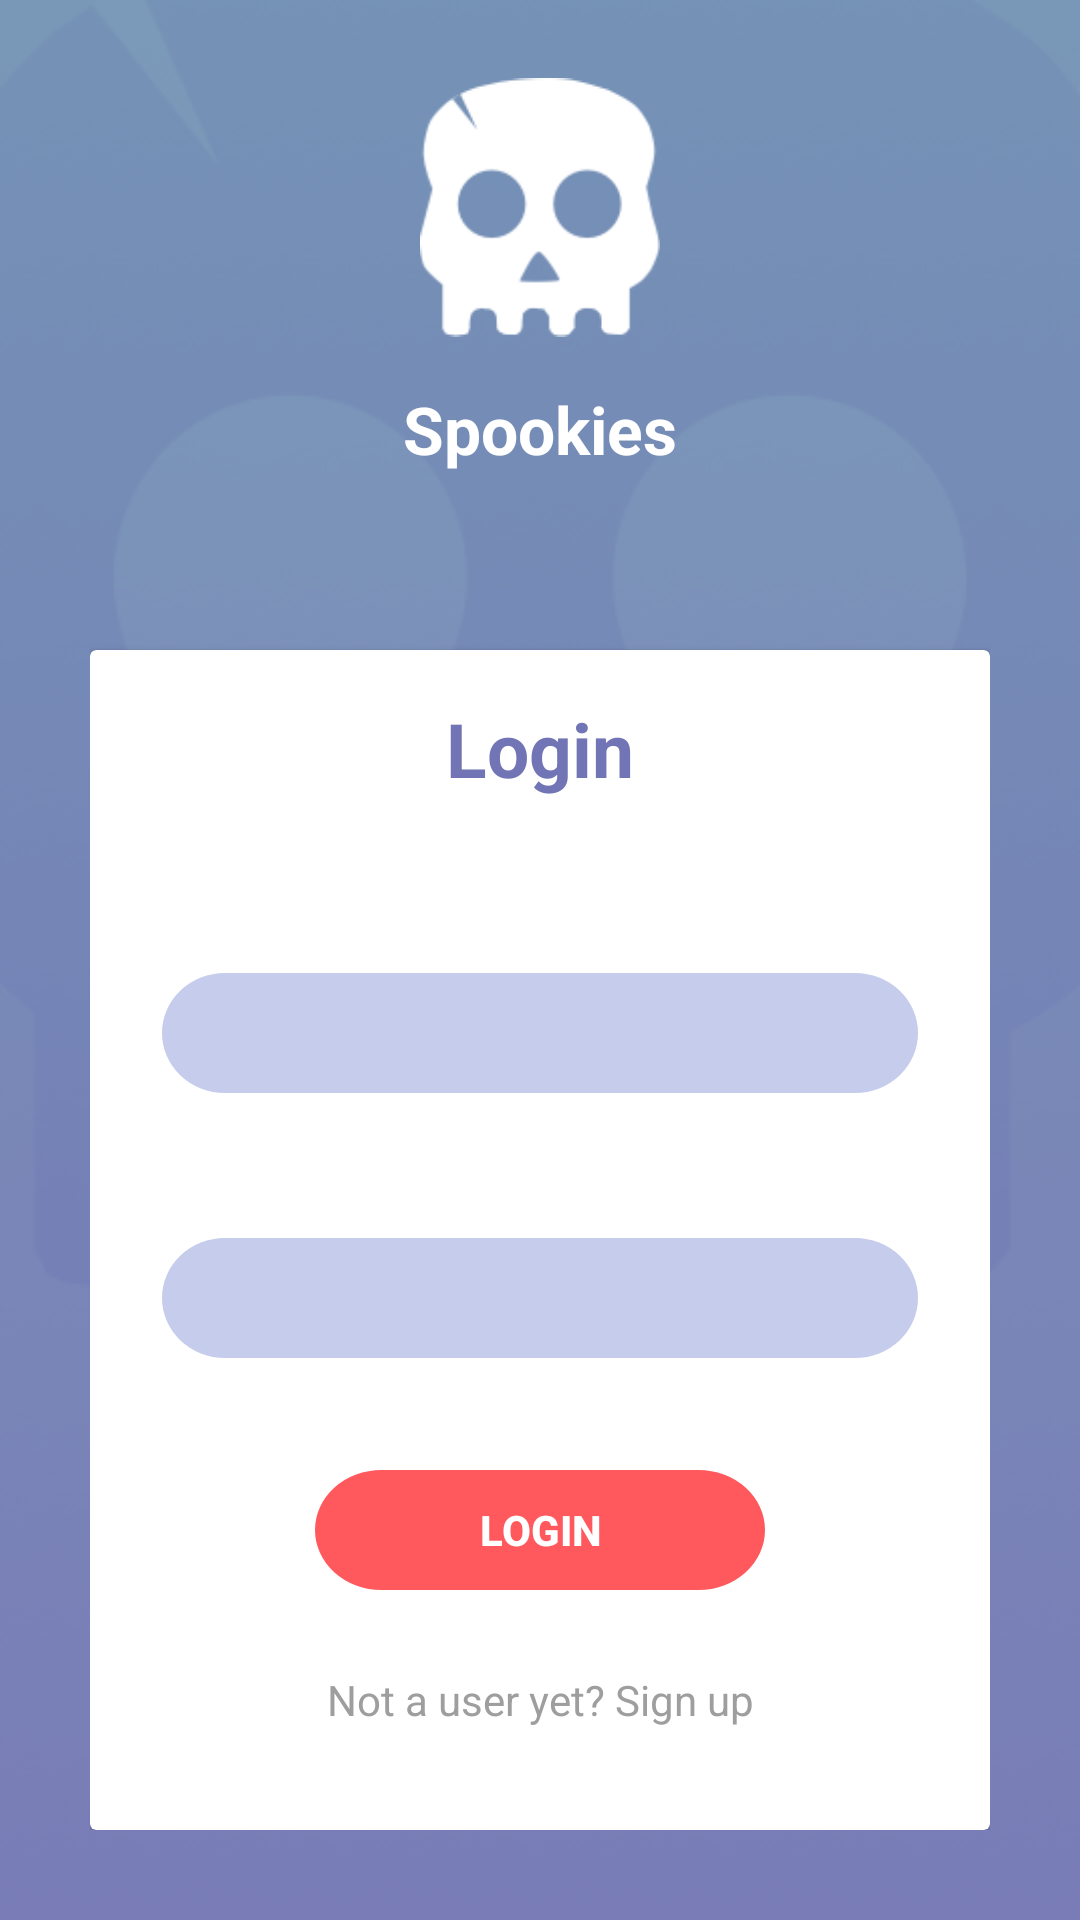

Here is an Android app screen rendered from its layout file. Give the layout XML and the strings, colors and styles it references.
<!-- AndroidManifest.xml: application theme AppTheme -->
<!-- res/layout/fragment_login.xml -->
<?xml version="1.0" encoding="utf-8"?>
    <android.support.constraint.ConstraintLayout
        xmlns:android="http://schemas.android.com/apk/res/android"
        xmlns:app="http://schemas.android.com/apk/res-auto"
        xmlns:tools="http://schemas.android.com/tools"
        android:layout_width="match_parent"
        android:paddingLeft="30dp"
        android:paddingRight="30dp"
        android:paddingTop="20dp"
        android:paddingBottom="30dp"
        android:layout_height="match_parent"
        android:background="@drawable/bg_new">

        <ImageView
            android:id="@+id/loginTopIcon"
            android:layout_width="80dp"
            android:layout_height="0dp"
            app:layout_constraintVertical_weight="1"
            app:layout_constraintTop_toTopOf="parent"
            app:layout_constraintBottom_toTopOf="@id/loginTittleTextView"
            app:layout_constraintEnd_toEndOf="parent"
            app:layout_constraintStart_toStartOf="parent"
            app:srcCompat="@drawable/icon_white_transparent"
            tools:layout_editor_absoluteY="123dp" />
        <TextView
            android:id="@+id/loginTittleTextView"
            android:layout_width="0dp"
            android:layout_height="0dp"
            app:layout_constraintVertical_weight="1"
            app:layout_constraintStart_toStartOf="parent"
            app:layout_constraintEnd_toEndOf="parent"
            android:text="Spookies"
            android:textColor="@android:color/white"
            android:paddingTop="10dp"
            android:textAlignment="center"
            android:textSize="22dp"
            android:textStyle="bold"
            app:layout_constraintBottom_toTopOf="@id/loginCardView"
            app:layout_constraintTop_toBottomOf="@id/loginTopIcon"
            />
        <android.support.v7.widget.CardView
            android:id="@+id/loginCardView"
            android:layout_width="0dp"
            android:layout_height="0dp"
            app:layout_constraintVertical_weight="4"
            app:layout_constraintTop_toBottomOf="@id/loginTittleTextView"
            app:layout_constraintBottom_toBottomOf="parent"
            app:layout_constraintStart_toStartOf="parent"
            app:layout_constraintEnd_toEndOf="parent">
            <android.support.constraint.ConstraintLayout
                android:layout_width="match_parent"
                android:paddingTop="16dp"
                android:paddingLeft="24dp"
                android:paddingRight="24dp"
                android:paddingBottom="16dp"
                android:layout_height="match_parent">
                <TextView
                    android:layout_width="match_parent"
                    android:layout_height="wrap_content"
                    android:text="Login"
                    android:textSize="25dp"
                    android:textStyle="bold"
                    android:textAlignment="center"
                    android:layout_marginTop="10dp"
                    android:textColor="@color/colorPrimary"
                    android:id="@+id/loginLoginLabel"/>
                <android.support.design.widget.TextInputLayout
                    android:layout_width="0dp"
                    android:layout_height="wrap_content"
                    android:layout_marginTop="30dp"
                    app:layout_constraintVertical_chainStyle="spread"
                    app:layout_constraintEnd_toEndOf="parent"
                    app:layout_constraintStart_toStartOf="parent"
                    app:layout_constraintTop_toBottomOf="@+id/loginLoginLabel"
                    app:layout_constraintBottom_toTopOf="@id/loginPassInputLayout"
                    android:id="@+id/loginUsernameInputLayout"
                    app:errorEnabled="true">
                    <EditText
                        style="@style/customEditText"
                        android:layout_width="match_parent"
                        android:drawablePadding="10dp"
                        android:drawableLeft="@drawable/user_icon_white"
                        android:id="@+id/loginUsernameInput"/>
                </android.support.design.widget.TextInputLayout>

                <android.support.design.widget.TextInputLayout
                    android:id="@+id/loginPassInputLayout"
                    android:layout_width="0dp"
                    android:layout_height="wrap_content"
                    app:layout_constraintEnd_toEndOf="parent"
                    app:layout_constraintStart_toStartOf="parent"
                    app:layout_constraintBottom_toTopOf="@id/loginButton"
                    app:layout_constraintTop_toBottomOf="@+id/loginUsernameInputLayout"
                    app:errorEnabled="true">
                    <EditText
                        style="@style/customEditText"
                        android:layout_width="match_parent"
                        android:inputType="textPassword"
                        android:drawablePadding="10dp"
                        android:drawableLeft="@drawable/lock_icon_white"
                        android:id="@+id/loginPassInput"/>
                </android.support.design.widget.TextInputLayout>

                <Button
                    android:id="@+id/loginButton"
                    android:layout_width="150dp"
                    android:layout_height="40dp"
                    app:layout_constraintStart_toStartOf="parent"
                    app:layout_constraintEnd_toEndOf="parent"
                    android:text="Login"
                    app:layout_constraintBottom_toTopOf="@id/loginSignupLinkTextView"
                    app:layout_constraintTop_toBottomOf="@id/loginPassInputLayout"
                    style="@style/actionButton" />
                <TextView
                    android:id="@+id/loginSignupLinkTextView"
                    android:layout_width="0dp"
                    android:layout_height="20dp"
                    android:layout_marginTop="10dp"
                    android:textColor="@color/colorSecondary"
                    android:textAlignment="center"
                    android:text="Not a user yet? Sign up"
                    app:layout_constraintTop_toBottomOf="@id/loginButton"
                    app:layout_constraintBottom_toBottomOf="parent"
                    app:layout_constraintStart_toStartOf="parent"
                    app:layout_constraintEnd_toEndOf="parent"/>
            </android.support.constraint.ConstraintLayout>

        </android.support.v7.widget.CardView>
    </android.support.constraint.ConstraintLayout>
<!-- resources referenced by this layout -->
<resources>
  <color name="colorPrimary">#7175B5</color>
  <color name="colorSecondary">#9E9E9E</color>
  <!-- drawable bg_new: png bitmap (drawable, 71598 bytes) -->
  <!-- drawable icon_white_transparent: png bitmap (drawable, 4162 bytes) -->
  <style name="actionButton">
          <item name="android:textColor">#fff</item>
          <item name="android:textStyle">bold</item>
          <item name="android:background">@drawable/action_btn_bg</item>
      </style>
  <style name="customEditText">
          <item name="android:layout_height">40dp</item>
          <item name="android:singleLine">true</item>
          <item name="android:textColor">#fff</item>
          <item name="android:textColorHint">#f0ebff</item>
          <item name="android:background">@drawable/ic_input_bg</item>
          <item name="android:paddingLeft">16dp</item>
          <item name="android:paddingRight">16dp</item>
      </style>
  <style name="AppTheme" parent="Theme.AppCompat.Light.NoActionBar">
          <item name="colorPrimary">@color/colorPrimary</item>
          <item name="colorPrimaryDark">@color/colorPrimaryDark</item>
          <item name="colorAccent">@color/colorAccent</item>
          <item name="android:windowActivityTransitions">true</item>
          <item name="android:windowEnterTransition">@android:transition/slide_right</item>
          <item name="android:windowExitTransition">@android:transition/slide_left</item>
      </style>
  <!-- drawable action_btn_bg (drawable) -->
  <vector xmlns:android="http://schemas.android.com/apk/res/android"
      android:width="132dp"
      android:height="39dp"
      android:viewportWidth="132"
      android:viewportHeight="39">
    <path
        android:pathData="M19.5,0L112.5,0A19.5,19.5 0,0 1,132 19.5L132,19.5A19.5,19.5 0,0 1,112.5 39L19.5,39A19.5,19.5 0,0 1,0 19.5L0,19.5A19.5,19.5 0,0 1,19.5 0z"
        android:strokeWidth="1"
        android:fillColor="#FF595E"
        android:fillType="evenOdd"
        android:strokeColor="#00000000"/>
  </vector>
  <!-- drawable ic_input_bg (drawable) -->
  <vector xmlns:android="http://schemas.android.com/apk/res/android"
      android:width="234dp"
      android:height="39dp"
      android:viewportWidth="234"
      android:viewportHeight="39">
    <path
        android:pathData="M19.5,0L214.5,0A19.5,19.5 0,0 1,234 19.5L234,19.5A19.5,19.5 0,0 1,214.5 39L19.5,39A19.5,19.5 0,0 1,0 19.5L0,19.5A19.5,19.5 0,0 1,19.5 0z"
        android:strokeWidth="1"
        android:fillColor="#C6CCEC"
        android:fillType="evenOdd"
        android:strokeColor="#00000000"/>
  </vector>
  <color name="colorPrimaryDark">#4A2E9D</color>
  <color name="colorAccent">#FF595E</color>
</resources>
